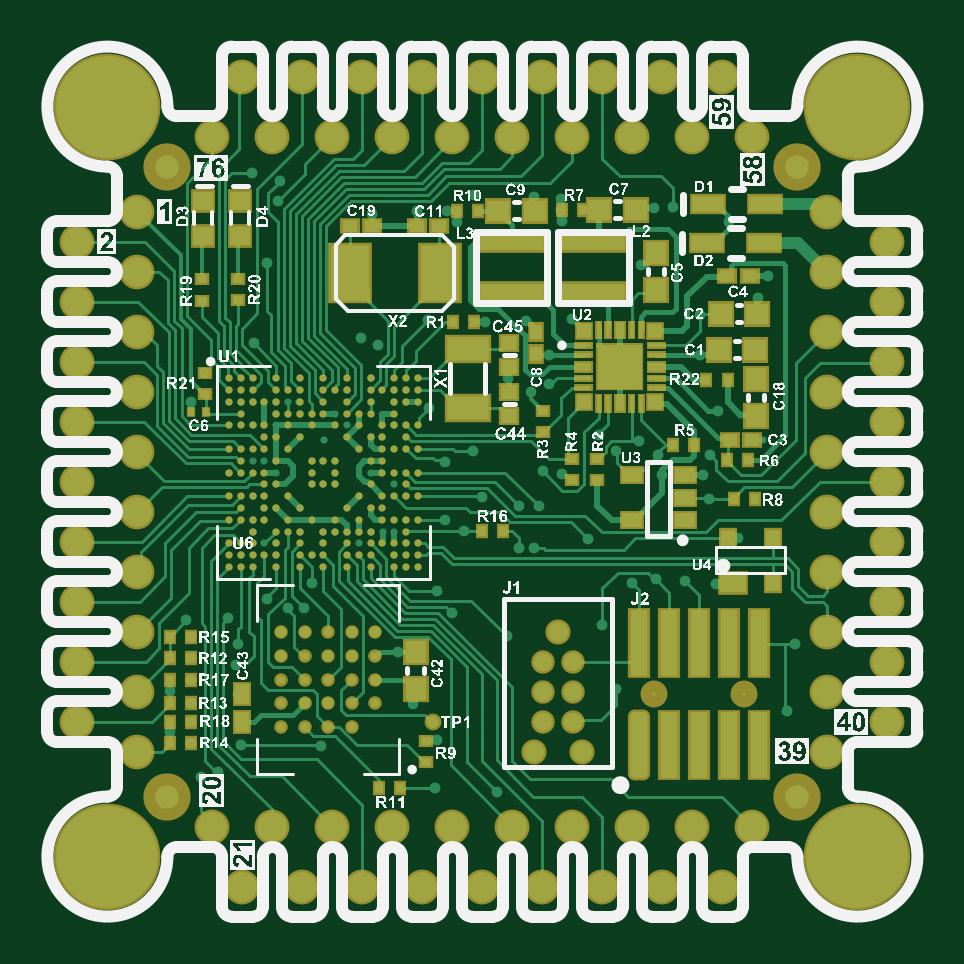
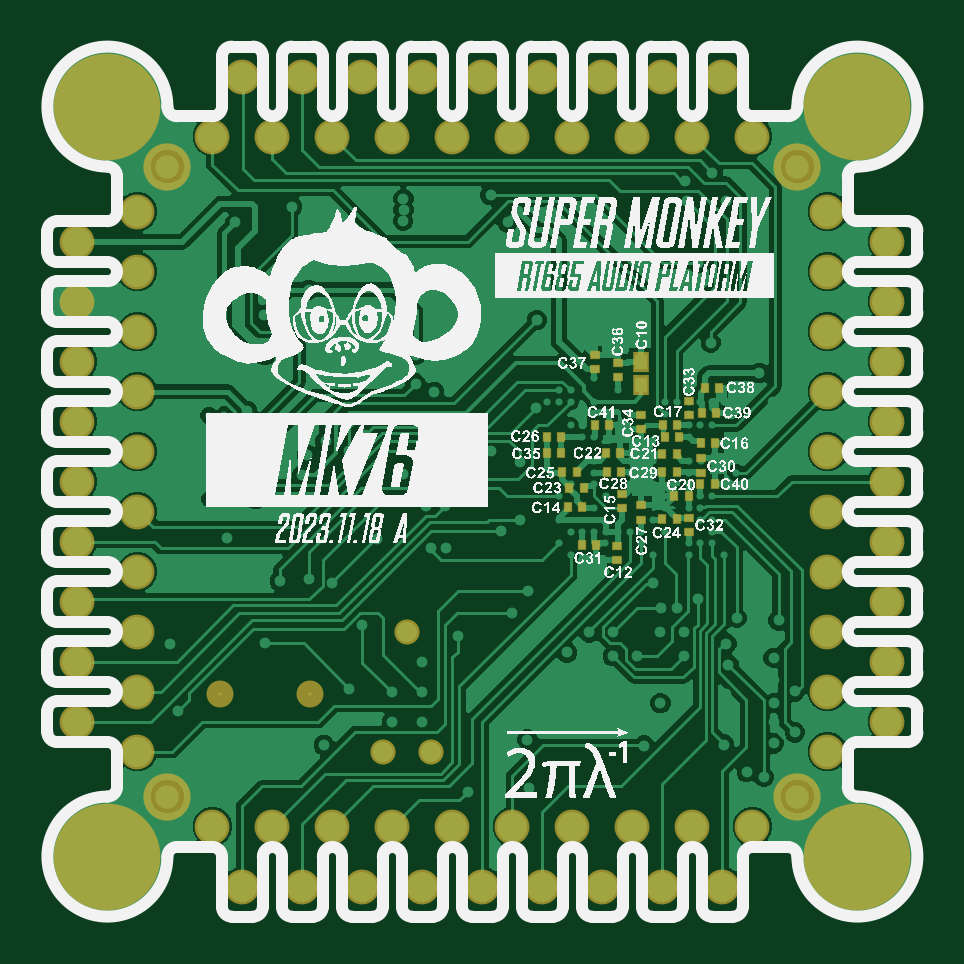
Circuit board: 9 layer files. Board 36.8 x 36.8 mm.
- bottom_copper: RT_SUPER__MK_76_A.GBL (55791 bytes)
- bottom_silk: RT_SUPER__MK_76_A.GBO (464954 bytes)
- paste: RT_SUPER__MK_76_A.GBP (1460 bytes)
- bottom_mask: RT_SUPER__MK_76_A.GBS (3526 bytes)
- outline: RT_SUPER__MK_76_A.GKO (9742 bytes)
- top_copper: RT_SUPER__MK_76_A.GTL (41644 bytes)
- top_silk: RT_SUPER__MK_76_A.GTO (511622 bytes)
- paste: RT_SUPER__MK_76_A.GTP (7723 bytes)
- top_mask: RT_SUPER__MK_76_A.GTS (11226 bytes)

=== bottom_copper: RT_SUPER__MK_76_A.GBL (55791 bytes, source omitted) ===
=== bottom_silk: RT_SUPER__MK_76_A.GBO (464954 bytes, source omitted) ===
=== paste: RT_SUPER__MK_76_A.GBP ===
G04*
G04 #@! TF.GenerationSoftware,Altium Limited,Altium Designer,23.0.1 (38)*
G04*
G04 Layer_Color=10066329*
%FSLAX25Y25*%
%MOIN*%
G70*
G04*
G04 #@! TF.SameCoordinates,5B5B4AAE-9A96-4119-B86E-250A3D0BA1A3*
G04*
G04*
G04 #@! TF.FilePolarity,Positive*
G04*
G01*
G75*
%ADD45R,0.00984X0.01378*%
%ADD46R,0.01968X0.02559*%
%ADD91R,0.01378X0.00984*%
D45*
X61800Y77200D02*
D03*
X59400D02*
D03*
X40049Y82012D02*
D03*
X42449D02*
D03*
X36200Y72116D02*
D03*
X33800D02*
D03*
X40100Y66200D02*
D03*
X42500D02*
D03*
X55824Y68193D02*
D03*
X58224D02*
D03*
X40500Y70100D02*
D03*
X38100D02*
D03*
X53560Y61992D02*
D03*
X55960D02*
D03*
X42100Y79900D02*
D03*
X39700D02*
D03*
X32989Y88173D02*
D03*
X35389D02*
D03*
X36100Y79000D02*
D03*
X33700D02*
D03*
X42500Y77100D02*
D03*
X40100D02*
D03*
X35941Y84000D02*
D03*
X33541D02*
D03*
X57988Y71500D02*
D03*
X55588D02*
D03*
X42500Y74100D02*
D03*
X40100D02*
D03*
X59188D02*
D03*
X56788D02*
D03*
X61800Y80000D02*
D03*
X59400D02*
D03*
X53800Y81900D02*
D03*
X51400D02*
D03*
X49500Y77200D02*
D03*
X51900D02*
D03*
X49400Y74100D02*
D03*
X51800D02*
D03*
D46*
X46000Y88665D02*
D03*
Y92405D02*
D03*
D91*
X49957Y92318D02*
D03*
Y89918D02*
D03*
X53800Y91206D02*
D03*
Y93606D02*
D03*
X36108Y76400D02*
D03*
Y74000D02*
D03*
X49248Y70476D02*
D03*
Y68076D02*
D03*
X46000Y68526D02*
D03*
Y66126D02*
D03*
X50000Y59400D02*
D03*
Y61800D02*
D03*
X38100Y66500D02*
D03*
Y64100D02*
D03*
X46100Y81200D02*
D03*
Y83600D02*
D03*
X38099Y83571D02*
D03*
Y85971D02*
D03*
M02*

=== bottom_mask: RT_SUPER__MK_76_A.GBS ===
G04*
G04 #@! TF.GenerationSoftware,Altium Limited,Altium Designer,23.0.1 (38)*
G04*
G04 Layer_Color=8150272*
%FSLAX25Y25*%
%MOIN*%
G70*
G04*
G04 #@! TF.SameCoordinates,5B5B4AAE-9A96-4119-B86E-250A3D0BA1A3*
G04*
G04*
G04 #@! TF.FilePolarity,Negative*
G04*
G01*
G75*
%ADD36R,0.01378X0.01772*%
%ADD44R,0.01772X0.01378*%
%ADD73C,0.07874*%
%ADD75R,0.02769X0.03359*%
%ADD76C,0.04500*%
%ADD77C,0.04200*%
%ADD78C,0.05800*%
%ADD79C,0.17800*%
D36*
X61800Y77200D02*
D03*
X59400D02*
D03*
X40049Y82012D02*
D03*
X42449D02*
D03*
X36200Y72116D02*
D03*
X33800D02*
D03*
X40100Y66200D02*
D03*
X42500D02*
D03*
X55824Y68193D02*
D03*
X58224D02*
D03*
X40500Y70100D02*
D03*
X38100D02*
D03*
X53560Y61992D02*
D03*
X55960D02*
D03*
X42100Y79900D02*
D03*
X39700D02*
D03*
X32989Y88173D02*
D03*
X35389D02*
D03*
X36100Y79000D02*
D03*
X33700D02*
D03*
X42500Y77100D02*
D03*
X40100D02*
D03*
X35941Y84000D02*
D03*
X33541D02*
D03*
X57988Y71500D02*
D03*
X55588D02*
D03*
X42500Y74100D02*
D03*
X40100D02*
D03*
X59188D02*
D03*
X56788D02*
D03*
X61800Y80000D02*
D03*
X59400D02*
D03*
X53800Y81900D02*
D03*
X51400D02*
D03*
X49500Y77200D02*
D03*
X51900D02*
D03*
X49400Y74100D02*
D03*
X51800D02*
D03*
D44*
X49957Y92318D02*
D03*
Y89918D02*
D03*
X53800Y91206D02*
D03*
Y93606D02*
D03*
X36108Y76400D02*
D03*
Y74000D02*
D03*
X49248Y70476D02*
D03*
Y68076D02*
D03*
X46000Y68526D02*
D03*
Y66126D02*
D03*
X50000Y59400D02*
D03*
Y61800D02*
D03*
X38100Y66500D02*
D03*
Y64100D02*
D03*
X46100Y81200D02*
D03*
Y83600D02*
D03*
X38099Y83571D02*
D03*
Y85971D02*
D03*
D73*
X20000Y20000D02*
D03*
X125000D02*
D03*
Y125000D02*
D03*
X20000D02*
D03*
D75*
X46000Y88665D02*
D03*
Y92405D02*
D03*
D76*
X116167Y37042D02*
D03*
X101167D02*
D03*
D77*
X85100Y47415D02*
D03*
X89100Y27415D02*
D03*
X81100D02*
D03*
D78*
X117500Y130000D02*
D03*
X15000Y117500D02*
D03*
X5000Y112500D02*
D03*
X15000Y107500D02*
D03*
X5000Y102500D02*
D03*
X15000Y97500D02*
D03*
X5000Y92500D02*
D03*
X15000Y87500D02*
D03*
X5000Y82500D02*
D03*
X15000Y77500D02*
D03*
X5000Y72500D02*
D03*
X15000Y67500D02*
D03*
X5000Y62500D02*
D03*
X15000Y57500D02*
D03*
X5000Y52500D02*
D03*
X15000Y47500D02*
D03*
X5000Y42500D02*
D03*
X15000Y37500D02*
D03*
X5000Y32500D02*
D03*
X15000Y27500D02*
D03*
X27500Y15000D02*
D03*
X32500Y5000D02*
D03*
X37500Y15000D02*
D03*
X42500Y5000D02*
D03*
X47500Y15000D02*
D03*
X52500Y5000D02*
D03*
X57500Y15000D02*
D03*
X62500Y5000D02*
D03*
X67500Y15000D02*
D03*
X72500Y5000D02*
D03*
X77500Y15000D02*
D03*
X82500Y5000D02*
D03*
X87500Y15000D02*
D03*
X92500Y5000D02*
D03*
X97500Y15000D02*
D03*
X102500Y5000D02*
D03*
X107500Y15000D02*
D03*
X112500Y5000D02*
D03*
X117500Y15000D02*
D03*
X130000Y27500D02*
D03*
X140000Y32500D02*
D03*
X130000Y37500D02*
D03*
X140000Y42500D02*
D03*
X130000Y47500D02*
D03*
X140000Y52500D02*
D03*
X130000Y57500D02*
D03*
X140000Y62500D02*
D03*
X130000Y67500D02*
D03*
X140000Y72500D02*
D03*
X130000Y77500D02*
D03*
X140000Y82500D02*
D03*
X130000Y87500D02*
D03*
X140000Y92500D02*
D03*
X130000Y97500D02*
D03*
X140000Y102500D02*
D03*
X130000Y107500D02*
D03*
X140000Y112500D02*
D03*
X130000Y117500D02*
D03*
X112500Y140000D02*
D03*
X107500Y130000D02*
D03*
X102500Y140000D02*
D03*
X97500Y130000D02*
D03*
X92500Y140000D02*
D03*
X87500Y130000D02*
D03*
X82500Y140000D02*
D03*
X77500Y130000D02*
D03*
X72500Y140000D02*
D03*
X67500Y130000D02*
D03*
X62500Y140000D02*
D03*
X57500Y130000D02*
D03*
X52500Y140000D02*
D03*
X47500Y130000D02*
D03*
X42500Y140000D02*
D03*
X37500Y130000D02*
D03*
X32500Y140000D02*
D03*
X27500Y130000D02*
D03*
D79*
X10000Y135000D02*
D03*
X135000D02*
D03*
Y10000D02*
D03*
X10000D02*
D03*
M02*

=== outline: RT_SUPER__MK_76_A.GKO (9742 bytes, source omitted) ===
=== top_copper: RT_SUPER__MK_76_A.GTL (41644 bytes, source omitted) ===
=== top_silk: RT_SUPER__MK_76_A.GTO (511622 bytes, source omitted) ===
=== paste: RT_SUPER__MK_76_A.GTP (7723 bytes, source omitted) ===
=== top_mask: RT_SUPER__MK_76_A.GTS (11226 bytes, source omitted) ===
